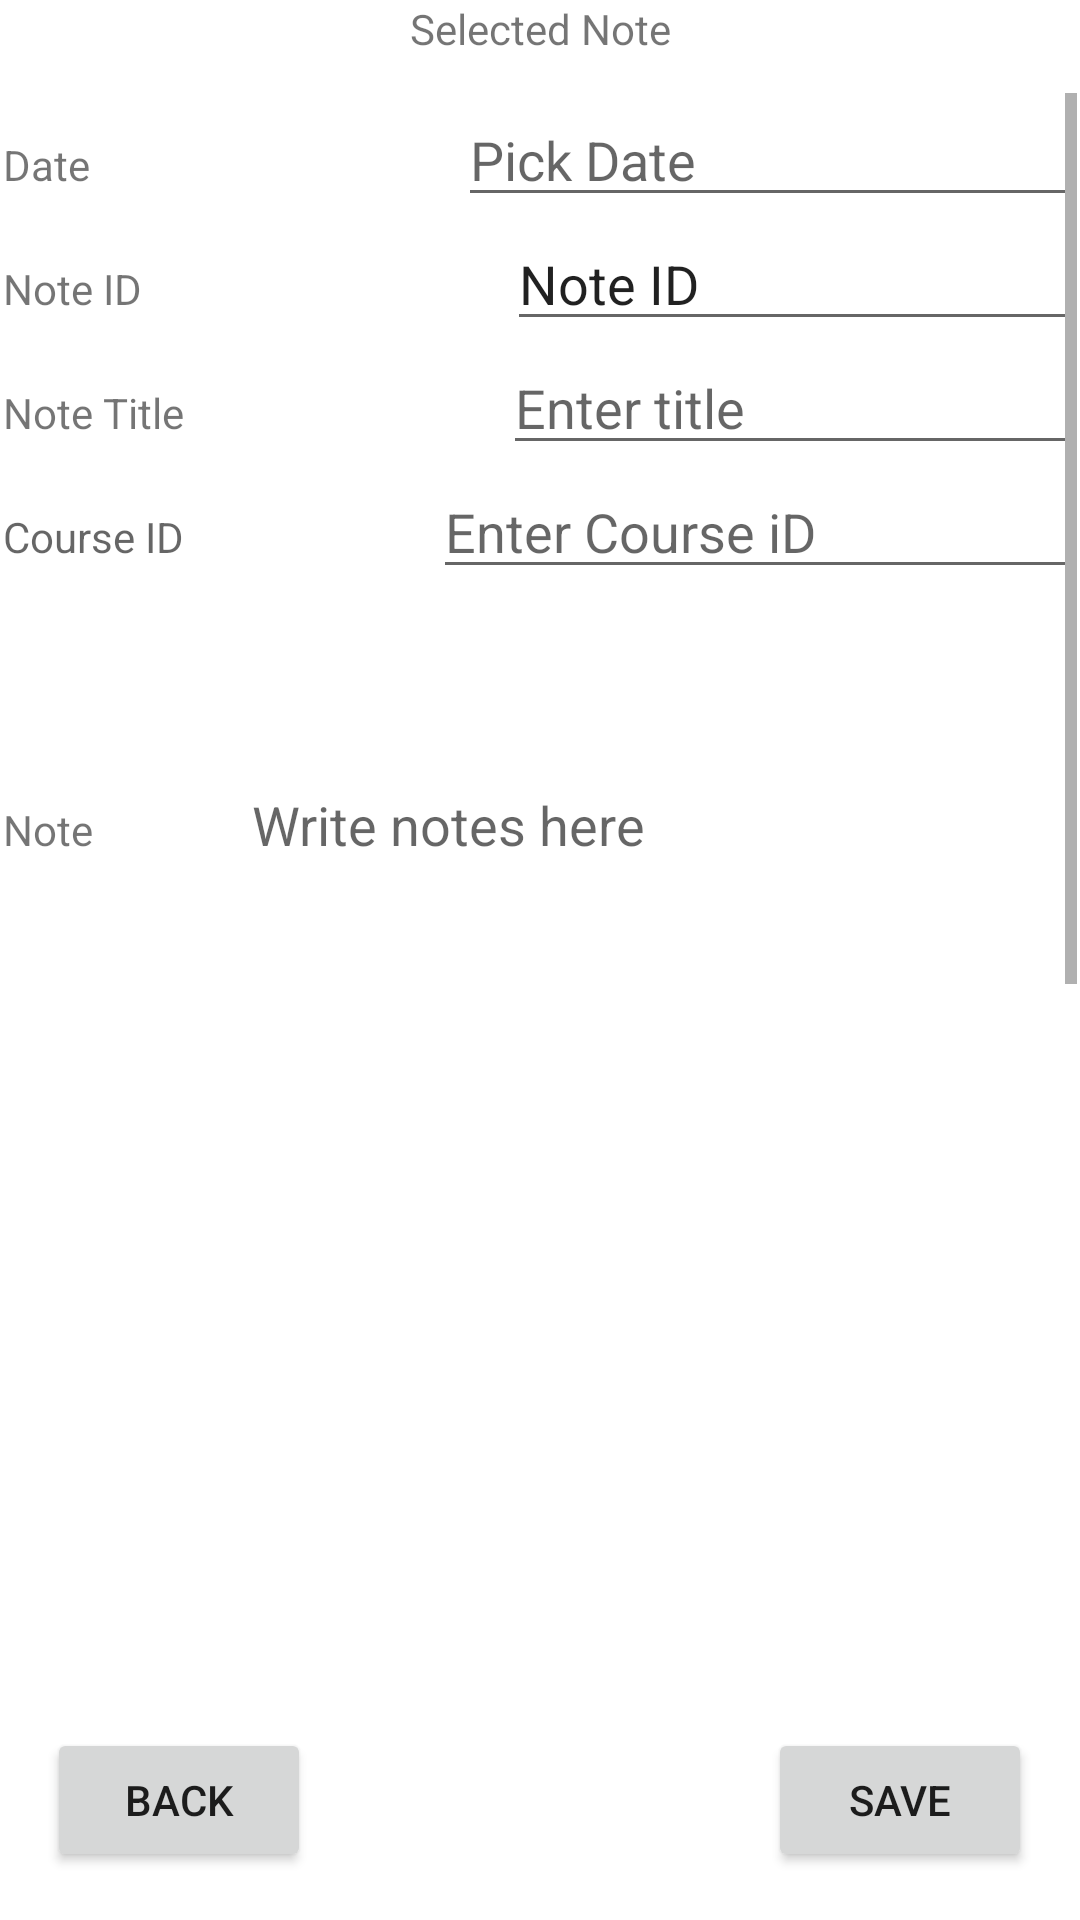

Android layout source for this screen:
<!-- AndroidManifest.xml: application theme Theme.WGUC196Jmancil -->
<!-- res/layout/activity_add_note.xml -->
<?xml version="1.0" encoding="utf-8"?>
<androidx.constraintlayout.widget.ConstraintLayout xmlns:android="http://schemas.android.com/apk/res/android"
    xmlns:app="http://schemas.android.com/apk/res-auto"
    xmlns:tools="http://schemas.android.com/tools"
    android:layout_width="match_parent"
    android:layout_height="match_parent">

    <TextView
        android:id="@+id/textView14"
        android:layout_width="wrap_content"
        android:layout_height="wrap_content"
        android:text="Selected Note"
        app:layout_constraintEnd_toEndOf="parent"
        app:layout_constraintStart_toStartOf="parent"
        app:layout_constraintTop_toTopOf="parent" />

    <ScrollView
        android:layout_width="358dp"
        android:layout_height="308dp"
        android:layout_marginTop="12dp"
        app:layout_constraintEnd_toEndOf="parent"
        app:layout_constraintStart_toStartOf="parent"
        app:layout_constraintTop_toBottomOf="@+id/textView14">

        <LinearLayout
            android:layout_width="match_parent"
            android:layout_height="wrap_content"
            android:orientation="vertical" >

            <LinearLayout
                android:layout_width="match_parent"
                android:layout_height="match_parent"
                android:orientation="horizontal">

                <TextView
                    android:id="@+id/textView26"
                    android:layout_width="wrap_content"
                    android:layout_height="wrap_content"
                    android:layout_weight="1"
                    android:text="Date" />

                <EditText
                    android:id="@+id/editAddDate"
                    android:layout_width="wrap_content"
                    android:layout_height="wrap_content"
                    android:layout_weight="1"
                    android:hint="Pick Date" />
            </LinearLayout>

            <LinearLayout
                android:layout_width="match_parent"
                android:layout_height="match_parent"
                android:orientation="horizontal">

                <TextView
                    android:id="@+id/textView25"
                    android:layout_width="wrap_content"
                    android:layout_height="wrap_content"
                    android:layout_weight="1"
                    android:text="Note ID" />

                <EditText
                    android:id="@+id/editNoteID"
                    android:layout_width="wrap_content"
                    android:layout_height="wrap_content"
                    android:layout_weight="1"
                    android:text="Note ID"
                    android:editable="false"/>
            </LinearLayout>

            <LinearLayout
                android:layout_width="match_parent"
                android:layout_height="match_parent"
                android:orientation="horizontal">

                <TextView
                    android:id="@+id/textView27"
                    android:layout_width="wrap_content"
                    android:layout_height="wrap_content"
                    android:layout_weight="1"
                    android:text="Note Title" />

                <EditText
                    android:id="@+id/editTitle"
                    android:layout_width="wrap_content"
                    android:layout_height="wrap_content"
                    android:layout_weight="1"
                    android:editable="true"
                    android:hint="Enter title" />
            </LinearLayout>

            <LinearLayout
                android:layout_width="match_parent"
                android:layout_height="match_parent"
                android:orientation="horizontal">

                <TextView
                    android:id="@+id/textView32"
                    android:layout_width="wrap_content"
                    android:layout_height="wrap_content"
                    android:layout_weight="1"
                    android:hint="Course ID" />

                <EditText
                    android:id="@+id/courseIdEdit"
                    android:layout_width="wrap_content"
                    android:layout_height="wrap_content"
                    android:layout_weight="1"
                    android:editable="true"
                    android:hint="Enter Course iD" />
            </LinearLayout>

            <LinearLayout
                android:layout_width="match_parent"
                android:layout_height="match_parent"
                android:orientation="horizontal">

                <TextView
                    android:id="@+id/textView18"
                    android:layout_width="wrap_content"
                    android:layout_height="wrap_content"
                    android:layout_weight="1"
                    android:text="Note" />

                <EditText
                    android:id="@+id/editNote"
                    android:layout_width="230dp"
                    android:layout_height="154dp"
                    android:layout_weight="1"
                    android:editable="true"
                    android:hint="Write notes here" />
            </LinearLayout>
        </LinearLayout>
    </ScrollView>

    <Button
        android:id="@+id/backToNotes"
        android:layout_width="wrap_content"
        android:layout_height="wrap_content"
        android:layout_marginBottom="16dp"
        android:clickable="true"
        android:onClick="backToNotes"
        android:text="back"
        app:layout_constraintBottom_toBottomOf="parent"
        app:layout_constraintEnd_toEndOf="parent"
        app:layout_constraintHorizontal_bias="0.058"
        app:layout_constraintStart_toStartOf="parent" />

    <Button
        android:id="@+id/saveNote"
        android:layout_width="wrap_content"
        android:layout_height="wrap_content"
        android:layout_marginBottom="16dp"
        android:onClick="saveNote"
        android:text="Save"
        app:layout_constraintBottom_toBottomOf="parent"
        app:layout_constraintEnd_toEndOf="parent"
        app:layout_constraintHorizontal_bias="0.941"
        app:layout_constraintStart_toStartOf="parent" />
</androidx.constraintlayout.widget.ConstraintLayout>
<!-- resources referenced by this layout -->
<resources>
  <style name="Theme.WGUC196Jmancil" parent="Theme.MaterialComponents.DayNight.DarkActionBar">
          
          <item name="colorPrimary">@color/purple_500</item>
          <item name="colorPrimaryVariant">@color/purple_700</item>
          <item name="colorOnPrimary">@color/white</item>
          
          <item name="colorSecondary">@color/teal_200</item>
          <item name="colorSecondaryVariant">@color/teal_700</item>
          <item name="colorOnSecondary">@color/black</item>
          
          <item name="android:statusBarColor">?attr/colorPrimaryVariant</item>
          
      </style>
  <!-- not gathered from this repository: default colours our renderer supplied (Android Studio template values) -->
  <color name="purple_500">#FF6200EE</color>
  <color name="purple_700">#FF3700B3</color>
  <color name="teal_200">#FF03DAC5</color>
  <color name="teal_700">#FF018786</color>
  <color name="black">#FF000000</color>
  <color name="white">#FFFFFFFF</color>
</resources>
